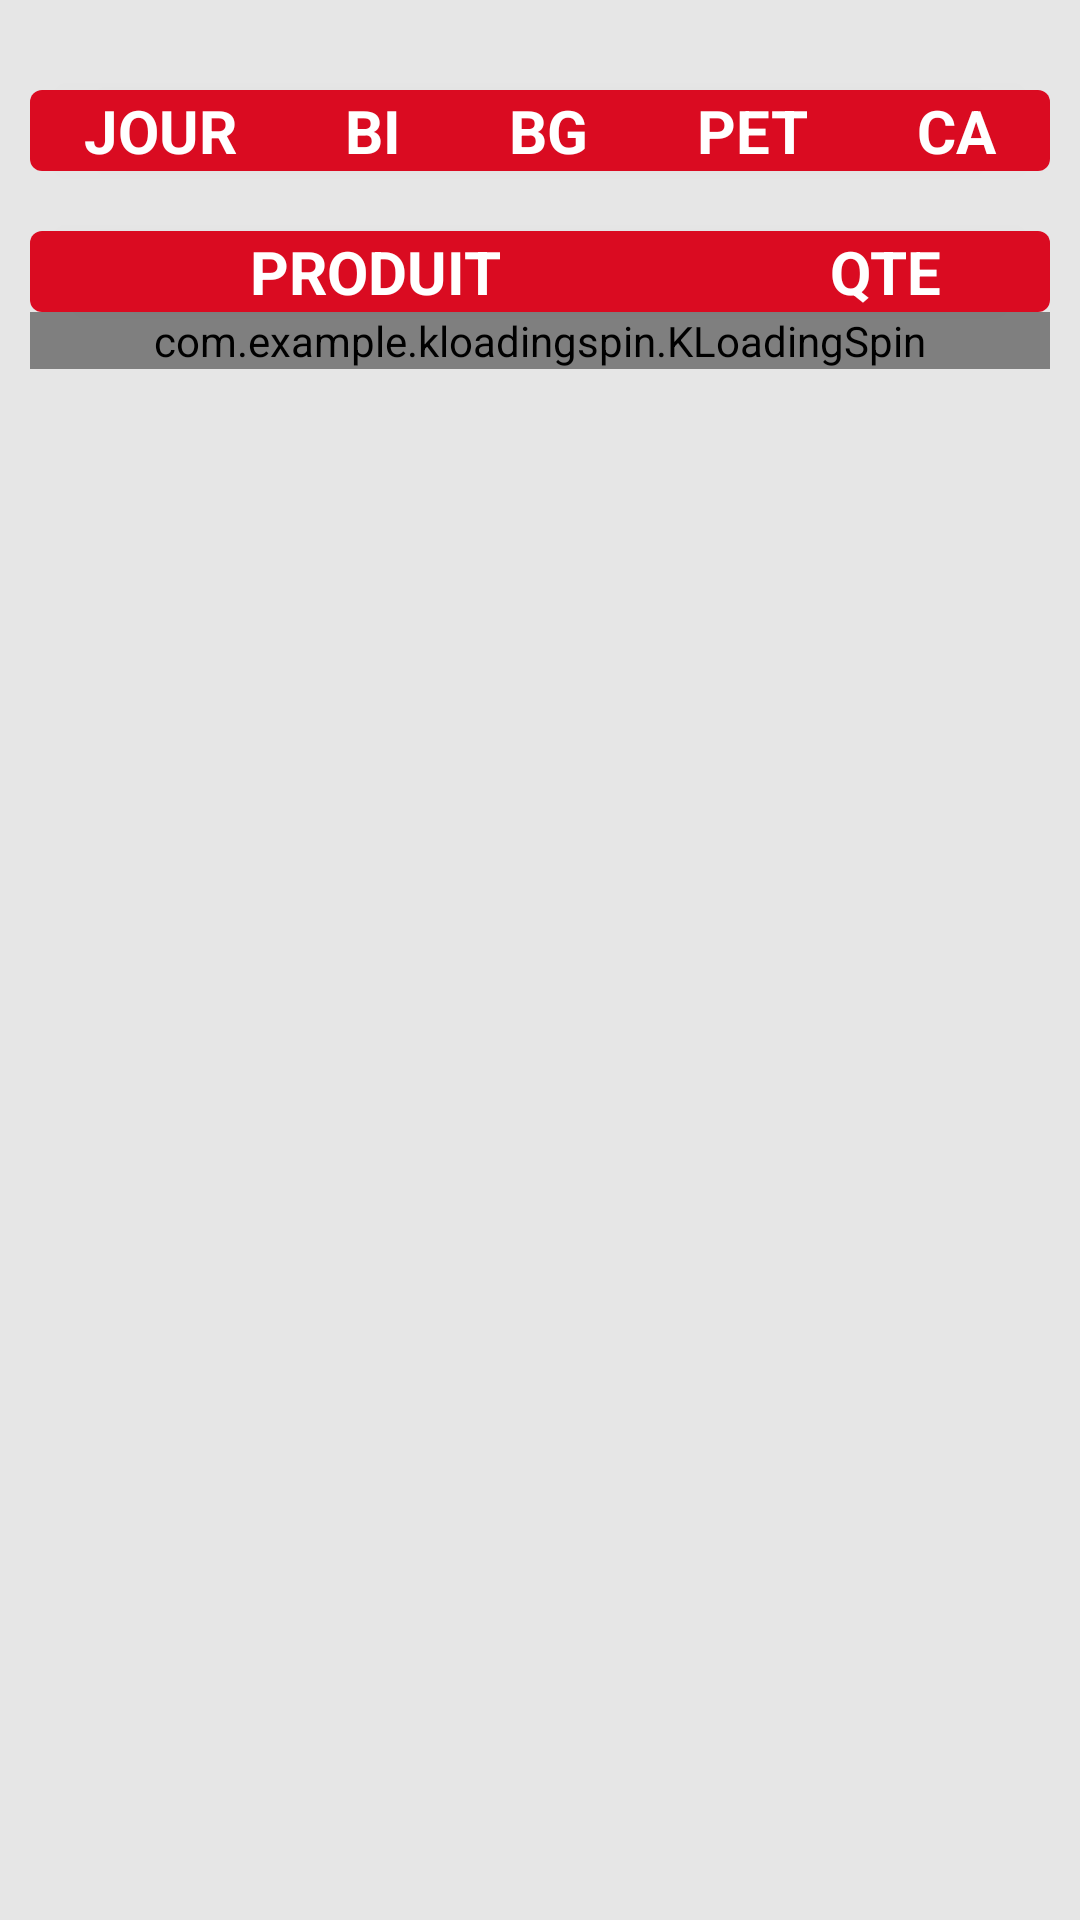

Produce the Android XML layout that renders to this screen, including the resource entries it uses.
<!-- AndroidManifest.xml: application theme AppTheme -->
<!-- res/layout/fragment_histo_achats_mois.xml -->
<?xml version="1.0" encoding="utf-8"?>
<FrameLayout xmlns:android="http://schemas.android.com/apk/res/android"
    xmlns:app="http://schemas.android.com/apk/res-auto"
    xmlns:tools="http://schemas.android.com/tools"
    android:layout_width="match_parent"
    android:layout_height="match_parent"
    android:background="@color/grey_10"
    tools:context=".activity.HistoAchatsMoisFragment">

    
    <ScrollView
        android:layout_width="match_parent"
        android:layout_height="match_parent"
        android:transcriptMode="alwaysScroll"
        android:paddingBottom="40dp"
        android:stackFromBottom="true">

        <LinearLayout
            android:layout_width="match_parent"
            android:layout_height="match_parent"
            android:orientation="vertical"
            android:padding="10dp">

            <androidx.cardview.widget.CardView
                android:layout_width="fill_parent"
                android:layout_height="wrap_content"
                android:layout_marginTop="20dp"
                app:cardCornerRadius="4dp"
                app:cardElevation="2dp"
                app:cardBackgroundColor="#ffffff">

                <LinearLayout
                    android:layout_width="match_parent"
                    android:layout_height="wrap_content"
                    android:orientation="vertical">

                    <LinearLayout
                        android:layout_width="match_parent"
                        android:layout_height="match_parent"
                        android:background="@color/colorPrimary"
                        android:orientation="horizontal">

                        <TextView
                            android:layout_width="wrap_content"
                            android:layout_height="wrap_content"
                            android:layout_gravity="center"
                            android:layout_weight="1"
                            android:text="JOUR"
                            android:textAlignment="center"
                            android:textColor="#ffffff"
                            android:textSize="20sp"
                            android:textStyle="bold" />

                        <TextView
                            android:layout_width="wrap_content"
                            android:layout_height="wrap_content"
                            android:layout_gravity="center"
                            android:layout_weight="1"
                            android:text="BI"
                            android:textAlignment="center"
                            android:textColor="#ffffff"
                            android:textSize="20sp"
                            android:textStyle="bold" />

                        <TextView
                            android:layout_width="wrap_content"
                            android:layout_height="wrap_content"
                            android:layout_gravity="center"
                            android:layout_weight="1"
                            android:text="BG"
                            android:textAlignment="center"
                            android:textColor="#ffffff"
                            android:textSize="20sp"
                            android:textStyle="bold" />

                        <TextView
                            android:layout_width="wrap_content"
                            android:layout_height="wrap_content"
                            android:layout_gravity="center"
                            android:layout_weight="1"
                            android:text="PET"
                            android:textAlignment="center"
                            android:textColor="#ffffff"
                            android:textSize="20sp"
                            android:textStyle="bold" />

                        <TextView
                            android:layout_width="wrap_content"
                            android:layout_height="wrap_content"
                            android:layout_gravity="center"
                            android:layout_weight="1"
                            android:text="CA"
                            android:textAlignment="center"
                            android:textColor="#ffffff"
                            android:textSize="20sp"
                            android:textStyle="bold" />

                    </LinearLayout>

                    <ListView
                        android:id="@+id/listAchats"
                        android:layout_width="match_parent"
                        android:layout_height="match_parent"
                        android:layout_gravity="top"
                        android:nestedScrollingEnabled="true" />
                </LinearLayout>
            </androidx.cardview.widget.CardView>

            <androidx.cardview.widget.CardView
                android:layout_width="fill_parent"
                android:layout_height="wrap_content"
                android:layout_marginTop="20dp"
                app:cardCornerRadius="4dp"
                app:cardElevation="2dp"
                app:cardBackgroundColor="#ffffff">

                <LinearLayout
                    android:layout_width="match_parent"
                    android:layout_height="wrap_content"
                    android:orientation="vertical">

                    <LinearLayout
                        android:layout_width="match_parent"
                        android:layout_height="match_parent"
                        android:background="@color/colorPrimary"
                        android:orientation="horizontal">

                        <TextView
                            android:layout_width="wrap_content"
                            android:layout_height="wrap_content"
                            android:layout_gravity="center"
                            android:layout_weight="2"
                            android:text="PRODUIT"
                            android:textAlignment="center"
                            android:textColor="#ffffff"
                            android:textSize="20sp"
                            android:textStyle="bold" />

                        <TextView
                            android:layout_width="wrap_content"
                            android:layout_height="wrap_content"
                            android:layout_gravity="center"
                            android:layout_weight="1"
                            android:text="QTE"
                            android:textAlignment="center"
                            android:textColor="#ffffff"
                            android:textSize="20sp"
                            android:textStyle="bold" />

                    </LinearLayout>
                    <ListView
                        android:id="@+id/listProduits"
                        android:layout_width="match_parent"
                        android:layout_height="match_parent"
                        android:layout_gravity="top"
                        android:nestedScrollingEnabled="true" />
                </LinearLayout>

            </androidx.cardview.widget.CardView>

            <com.example.kloadingspin.KLoadingSpin
                android:id="@+id/spinner"
                android:layout_width="match_parent"
                android:layout_height="wrap_content"
                app:backgroundColor="@color/grey_5"
                app:primarySpinnerColor="#ffffff"
                app:rotationSpeedInMs="3000"
                app:text="Recherche des remises ..."
                app:secondarySpinnerColor="#FF9800"
                app:textColor="@color/red_900"
                app:textSize="20" />

        </LinearLayout>
    </ScrollView>

</FrameLayout>
<!-- resources referenced by this layout -->
<resources>
  <color name="colorPrimary">#da0b21</color>
  <color name="grey_10">#e6e6e6</color>
  <color name="grey_5">#f2f2f2</color>
  <color name="red_900">#B71C1C</color>
  <style name="AppTheme" parent="@style/Theme.AppCompat.Light.NoActionBar">
  
          <item name="windowActionBar">false</item>
          <item name="colorPrimary">@color/colorPrimary</item>
          <item name="colorPrimaryDark">@color/colorPrimaryDark</item>
          <item name="colorAccent">@color/colorAccent</item>
  
      </style>
  <color name="colorPrimaryDark">#A61916</color>
  <color name="colorAccent">#FF4081</color>
</resources>
